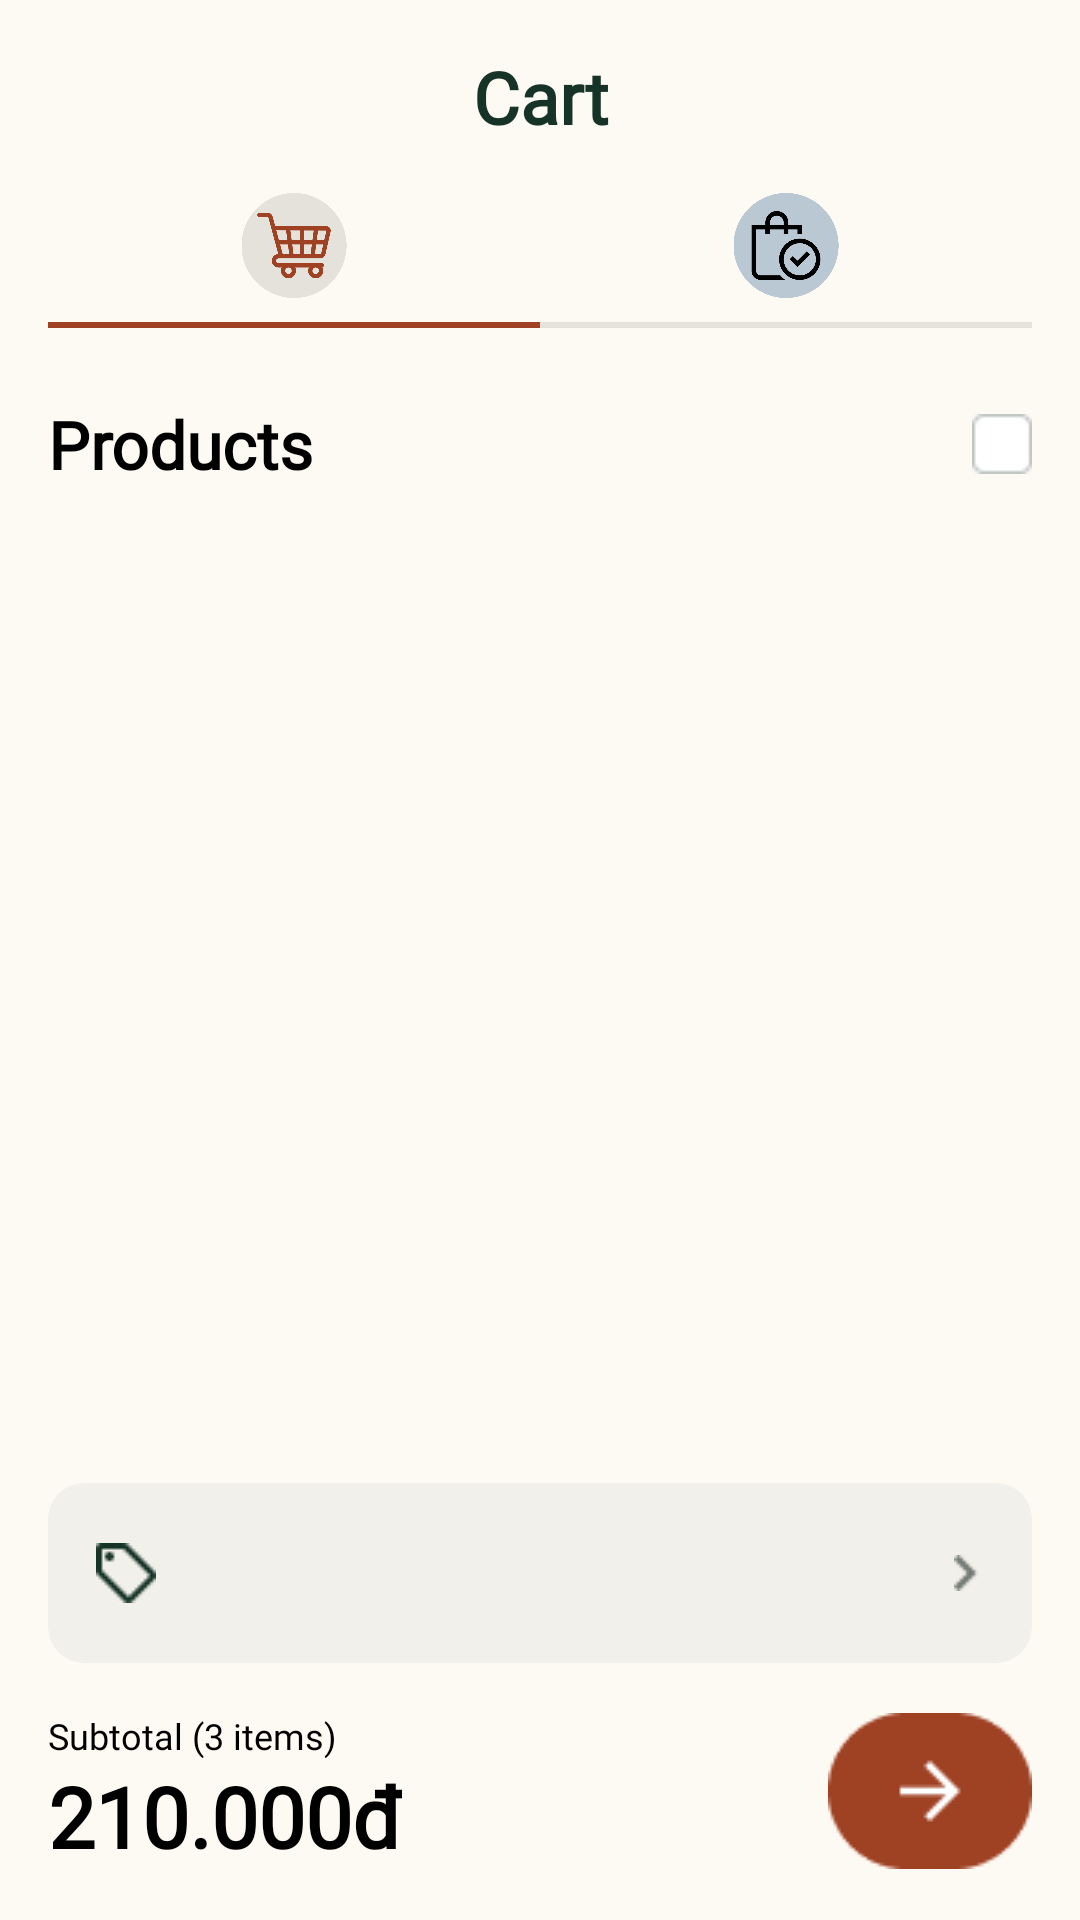

Write the Android layout XML for this screen, with the resource values it uses.
<!-- AndroidManifest.xml: application theme Theme.Midterm -->
<!-- res/layout/activity_unfriendly_cart.xml -->
<?xml version="1.0" encoding="utf-8"?>
<LinearLayout xmlns:android="http://schemas.android.com/apk/res/android"
    xmlns:app="http://schemas.android.com/apk/res-auto"
    android:layout_width="match_parent"
    android:layout_height="match_parent"
    android:orientation="vertical"
    android:background="#FDF9F3"
    android:padding="16dp">

    
    <TextView
        android:layout_width="match_parent"
        android:layout_height="wrap_content"
        android:text="Cart"
        android:fontFamily="@font/hankengrotesk_bold"
        android:textStyle="bold"
        android:textSize="24sp"
        android:gravity="center"
        android:textColor="#163328"
        android:layout_marginBottom="16dp"/>

    
    <LinearLayout
        android:layout_width="match_parent"
        android:layout_height="wrap_content"
        android:orientation="vertical"
        android:layout_marginBottom="24dp">

        <LinearLayout
            android:layout_width="match_parent"
            android:layout_height="wrap_content"
            android:orientation="horizontal">

            <ImageView
                android:layout_width="0dp"
                android:layout_height="35dp"
                android:layout_weight="1"
                android:src="@drawable/cart_icon_on" />

            <ImageView
                android:layout_width="0dp"
                android:layout_height="35dp"
                android:layout_weight="1"
                android:src="@drawable/confirm_icon_off" />

        </LinearLayout>

        <LinearLayout
            android:layout_width="match_parent"
            android:layout_height="2dp"
            android:layout_marginTop="8dp"
            android:orientation="horizontal">

            <View
                android:layout_width="0dp"
                android:layout_height="2dp"
                android:layout_weight="1"
                android:background="#9F4123"/>

            <View
                android:layout_width="0dp"
                android:layout_height="2dp"
                android:layout_weight="1"
                android:background="#E5E2DB"/>

        </LinearLayout>
    </LinearLayout>

    
    <LinearLayout
        android:layout_width="match_parent"
        android:layout_height="wrap_content"
        android:orientation="horizontal"
        android:gravity="center_vertical"
        android:layout_marginBottom="8dp">
        <TextView
            android:layout_width="wrap_content"
            android:layout_height="wrap_content"
            android:text="Products"
            android:fontFamily="@font/hankengrotesk_bold"
            android:textStyle="bold"
            android:textSize="22sp"
            android:textColor="@android:color/black"/>

        <View
            android:layout_width="0dp"
            android:layout_height="1dp"
            android:layout_weight="1"/>

        <ImageView
            android:id="@+id/btnSelectAll"
            android:layout_width="20dp"
            android:layout_height="20dp"
            android:scaleType="centerInside"
            android:src="@drawable/select_all"
            android:clickable="true"
            android:focusable="true"/>
    </LinearLayout>

    
    <androidx.recyclerview.widget.RecyclerView
        android:id="@+id/rvProducts"
        android:layout_width="match_parent"
        android:layout_height="0dp"
        android:layout_weight="1" />

    
    <LinearLayout
        android:layout_width="match_parent"
        android:layout_height="wrap_content"
        android:orientation="vertical"
        android:layout_marginTop="16dp">

        
        <androidx.cardview.widget.CardView
            android:layout_width="match_parent"
            android:layout_height="60dp"
            app:cardCornerRadius="12dp"
            app:cardElevation="0dp"
            android:backgroundTint="#0D2D4A3E">

            <LinearLayout
                android:id="@+id/voucher_select"
                android:layout_width="match_parent"
                android:layout_height="match_parent"
                android:gravity="center_vertical"
                android:padding="16dp">

                <ImageView
                    android:layout_width="20dp"
                    android:layout_height="20dp"
                    android:src="@drawable/tag_icon"/>

                <TextView
                    android:layout_width="0dp"
                    android:layout_height="wrap_content"
                    android:layout_weight="1"
                    android:text="" />

                <ImageView
                    android:layout_width="12dp"
                    android:layout_height="12dp"
                    android:src="@drawable/arrow_icon"/>
            </LinearLayout>
        </androidx.cardview.widget.CardView>

        
        <LinearLayout
            android:layout_width="match_parent"
            android:layout_height="wrap_content"
            android:gravity="center_vertical"
            android:layout_marginTop="16dp">

            <LinearLayout
                android:layout_width="0dp"
                android:layout_height="wrap_content"
                android:layout_weight="1"
                android:orientation="vertical">

                <TextView
                    android:id="@+id/tvSubtotal"
                    android:text="Subtotal (3 items)"
                    android:textSize="12sp"
                    android:fontFamily="@font/hankengrotesk_regular"
                    android:textColor="@android:color/black"
                    android:layout_width="wrap_content"
                    android:layout_height="wrap_content"/>

                <TextView
                    android:id="@+id/tvDiscount"
                    android:text="Discount: -10.000đ"
                    android:textSize="12sp"
                    android:textColor="#9F4123"
                    android:layout_width="wrap_content"
                    android:layout_height="wrap_content"
                    android:visibility="gone"/>

                <TextView
                    android:id="@+id/tvTotalPrice"
                    android:text="210.000đ"
                    android:fontFamily="@font/spacegrotesk_bold"
                    android:textSize="28sp"
                    android:textStyle="bold"
                    android:textColor="@android:color/black"
                    android:layout_width="wrap_content"
                    android:layout_height="wrap_content"/>
            </LinearLayout>

            <ImageView
                android:id="@+id/btnNext"
                android:layout_width="68dp"
                android:layout_height="52dp"
                android:src="@drawable/button_next"
                android:elevation="2dp"/>
        </LinearLayout>
    </LinearLayout>

</LinearLayout>
<!-- resources referenced by this layout -->
<resources>
  <!-- drawable arrow_icon: png bitmap (drawable, 274 bytes) -->
  <!-- drawable button_next: png bitmap (drawable, 1140 bytes) -->
  <!-- drawable cart_icon_on: png bitmap (drawable, 24502 bytes) -->
  <!-- drawable confirm_icon_off: png bitmap (drawable, 26208 bytes) -->
  <!-- drawable select_all: png bitmap (drawable, 355 bytes) -->
  <!-- drawable tag_icon: png bitmap (drawable, 469 bytes) -->
  <style name="Theme.Midterm" parent="Base.Theme.Midterm" />
  <style name="Base.Theme.Midterm" parent="Theme.Material3.DayNight.NoActionBar">
          
      </style>
</resources>
